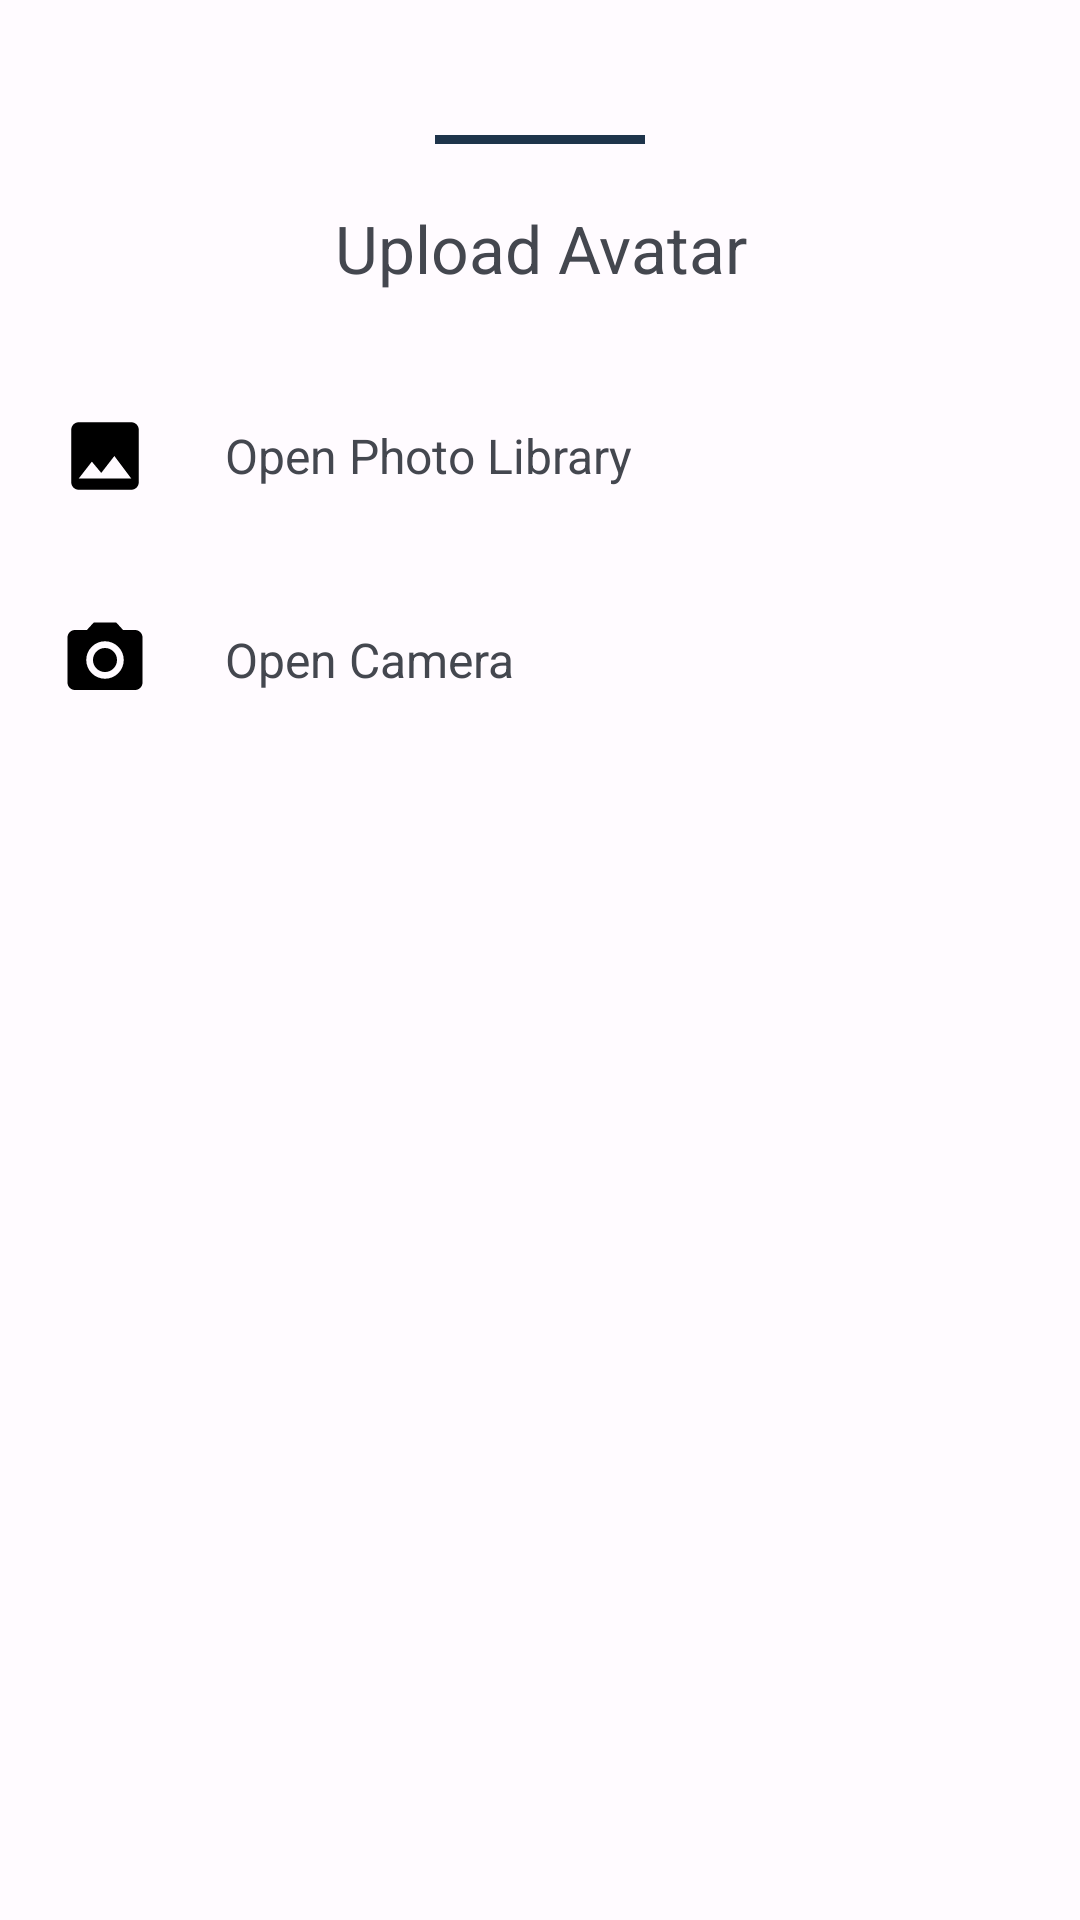

Write the Android layout XML for this screen, with the resource values it uses.
<!-- AndroidManifest.xml: application theme AppTheme -->
<!-- res/layout/choose_avatar.xml -->
<?xml version="1.0" encoding="utf-8"?>
<LinearLayout xmlns:android="http://schemas.android.com/apk/res/android"
    xmlns:app="http://schemas.android.com/apk/res-auto"
    xmlns:tools="http://schemas.android.com/tools"
    android:layout_width="match_parent"
    android:layout_height="wrap_content"
    android:orientation="vertical"
    android:padding="15dp"
    app:behavior_hideable="true"
    app:behavior_peekHeight="70dp"
    app:layout_behavior="@string/bottom_sheet_behavior"
    tools:context=".java.RSSURL.HomePage">

    <View
        android:layout_width="70dp"
        android:layout_height="3dp"
        android:layout_gravity="center_horizontal"
        android:layout_marginTop="30dp"
        android:layout_marginBottom="20dp"
        android:background="@color/colorAccent" />

    <TextView
        android:id="@+id/choose_title"
        android:layout_width="match_parent"
        android:layout_height="40dp"
        android:layout_marginBottom="20dp"
        android:text="@string/upload_avatar_user"
        android:textAlignment="center"
        android:textSize="22sp"
        tools:ignore="TextSizeCheck" />

    <androidx.core.widget.NestedScrollView
        android:layout_width="match_parent"
        android:layout_height="wrap_content">

        <LinearLayout
            android:layout_width="match_parent"
            android:layout_height="wrap_content"
            android:orientation="vertical">

            <RelativeLayout
                android:id="@+id/openphotolibrary"
                android:layout_width="match_parent"
                android:layout_height="48dp"
                android:background="?attr/selectableItemBackground"
                app:layout_constraintBottom_toBottomOf="parent"
                app:layout_constraintStart_toStartOf="parent"
                app:layout_constraintTop_toTopOf="parent"
                app:layout_constraintVertical_bias="0.0">

                <ImageView
                    android:id="@+id/photo_icon"
                    android:layout_width="40dp"
                    android:layout_height="40dp"
                    android:layout_alignParentStart="true"
                    android:layout_centerVertical="true"
                    android:padding="5dp"
                    app:srcCompat="@drawable/baseline_insert_photo_24"
                    tools:ignore="ContentDescription" />

                <TextView
                    android:id="@+id/textView4"
                    android:layout_width="wrap_content"
                    android:layout_height="wrap_content"
                    android:layout_centerVertical="true"
                    android:layout_marginStart="20dp"
                    android:layout_toEndOf="@+id/photo_icon"
                    android:text="@string/open_photo_library"
                    android:textSize="16sp"
                    tools:ignore="RelativeOverlap" />
            </RelativeLayout>

            <RelativeLayout
                android:id="@+id/opencamera"
                android:layout_width="match_parent"
                android:layout_height="48dp"
                android:layout_marginTop="20dp"
                android:background="?attr/selectableItemBackground"
                app:layout_constraintBottom_toBottomOf="parent"
                app:layout_constraintStart_toStartOf="parent"
                app:layout_constraintTop_toTopOf="parent"
                app:layout_constraintVertical_bias="0.0">

                <ImageView
                    android:id="@+id/camera_icon"
                    android:layout_width="40dp"
                    android:layout_height="40dp"
                    android:layout_alignParentStart="true"
                    android:layout_centerVertical="true"
                    android:padding="5dp"
                    app:srcCompat="@drawable/baseline_camera_alt_24"
                    tools:ignore="ContentDescription" />

                <TextView
                    android:id="@+id/textView3"
                    android:layout_width="wrap_content"
                    android:layout_height="wrap_content"
                    android:layout_centerVertical="true"
                    android:layout_marginStart="20dp"
                    android:layout_toEndOf="@+id/camera_icon"
                    android:text="@string/open_camera"
                    android:textSize="16sp"
                    tools:ignore="RelativeOverlap" />
            </RelativeLayout>
        </LinearLayout>


    </androidx.core.widget.NestedScrollView>

</LinearLayout>
<!-- resources referenced by this layout -->
<resources>
  <color name="colorAccent">#1e344b</color>
  <!-- drawable baseline_camera_alt_24 (drawable) -->
  <vector xmlns:android="http://schemas.android.com/apk/res/android"
      android:width="24dp"
      android:height="24dp"
      android:tint="#000000"
      android:viewportWidth="24"
      android:viewportHeight="24">
      <path
          android:fillColor="@android:color/white"
          android:pathData="M12,12m-3.2,0a3.2,3.2 0,1 1,6.4 0a3.2,3.2 0,1 1,-6.4 0" />
      <path
          android:fillColor="@android:color/white"
          android:pathData="M9,2L7.17,4L4,4c-1.1,0 -2,0.9 -2,2v12c0,1.1 0.9,2 2,2h16c1.1,0 2,-0.9 2,-2L22,6c0,-1.1 -0.9,-2 -2,-2h-3.17L15,2L9,2zM12,17c-2.76,0 -5,-2.24 -5,-5s2.24,-5 5,-5 5,2.24 5,5 -2.24,5 -5,5z" />
  </vector>
  <!-- drawable baseline_insert_photo_24 (drawable) -->
  <vector xmlns:android="http://schemas.android.com/apk/res/android"
      android:width="24dp"
      android:height="24dp"
      android:tint="#000000"
      android:viewportWidth="24"
      android:viewportHeight="24">
      <path
          android:fillColor="@android:color/white"
          android:pathData="M21,19V5c0,-1.1 -0.9,-2 -2,-2H5c-1.1,0 -2,0.9 -2,2v14c0,1.1 0.9,2 2,2h14c1.1,0 2,-0.9 2,-2zM8.5,13.5l2.5,3.01L14.5,12l4.5,6H5l3.5,-4.5z" />
  </vector>
  <string name="open_camera">Open Camera</string>
  <string name="open_photo_library">Open Photo Library</string>
  <string name="upload_avatar_user">Upload Avatar</string>
  <color name="md_theme_light_background">#FFFBFF</color>
  <color name="md_theme_light_primary">#984061</color>
  <color name="md_theme_light_onPrimary">#FFFFFF</color>
  <color name="md_theme_light_primaryContainer">#FFD9E2</color>
  <color name="md_theme_light_onPrimaryContainer">#3E001D</color>
  <color name="md_theme_light_secondary">#74565F</color>
  <color name="md_theme_light_onSecondary">#FFFFFF</color>
  <color name="md_theme_light_secondaryContainer">#FFD9E2</color>
  <color name="md_theme_light_onSecondaryContainer">#2B151C</color>
  <color name="md_theme_light_tertiary">#7C5635</color>
  <color name="md_theme_light_onTertiary">#FFFFFF</color>
  <color name="md_theme_light_tertiaryContainer">#FFDCC2</color>
  <color name="md_theme_light_onTertiaryContainer">#2E1500</color>
  <color name="md_theme_light_error">#BA1A1A</color>
  <color name="md_theme_light_errorContainer">#FFDAD6</color>
  <color name="md_theme_light_onError">#FFFFFF</color>
  <color name="md_theme_light_onErrorContainer">#410002</color>
  <color name="md_theme_light_onBackground">#201A1B</color>
  <color name="md_theme_light_surface">#FFFBFF</color>
  <color name="md_theme_light_onSurface">#201A1B</color>
  <color name="md_theme_light_surfaceVariant">#F2DDE2</color>
  <color name="md_theme_light_onSurfaceVariant">#514347</color>
  <color name="md_theme_light_outline">#837377</color>
  <color name="md_theme_light_inverseOnSurface">#FAEEEF</color>
  <color name="md_theme_light_inverseSurface">#352F30</color>
  <color name="md_theme_light_inversePrimary">#FFB0C8</color>
</resources>
